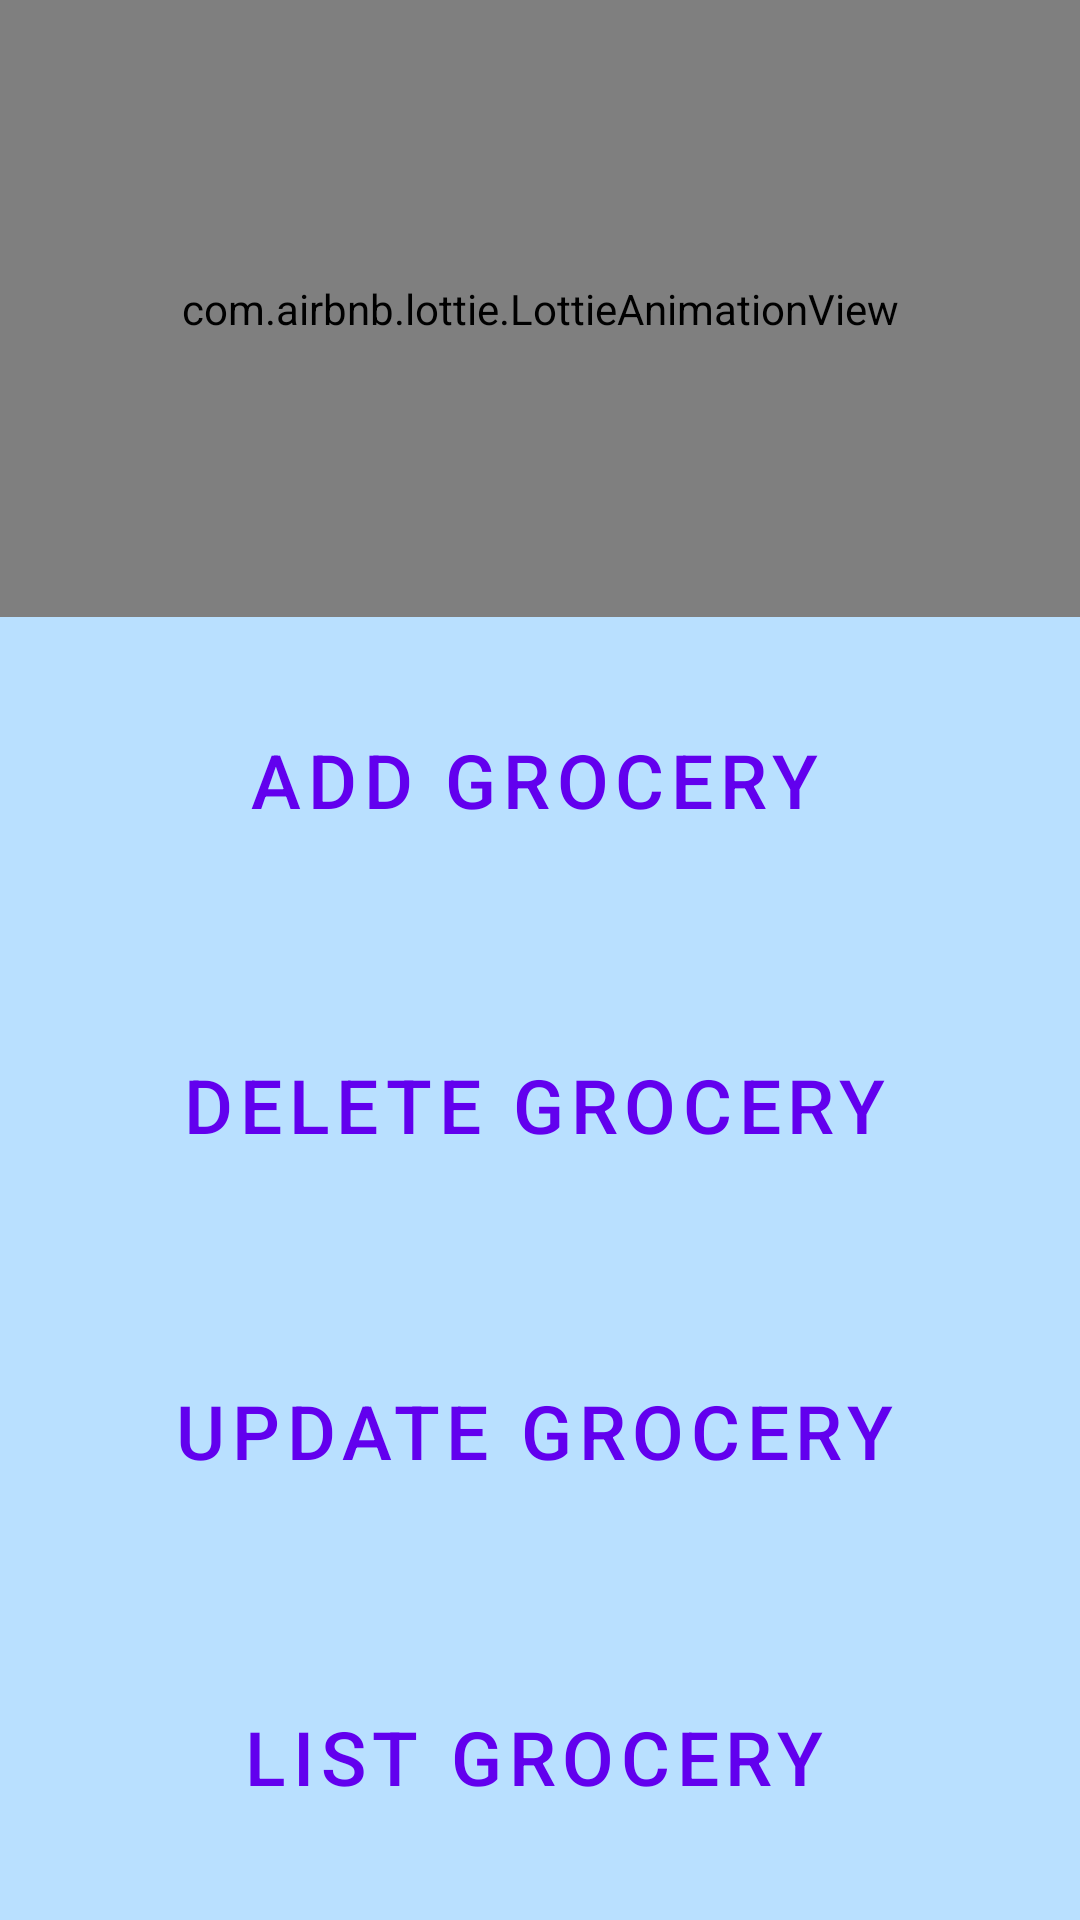

Produce the Android XML layout that renders to this screen, including the resource entries it uses.
<!-- AndroidManifest.xml: application theme Theme.AppFlipkartLite -->
<!-- res/layout/activity_admin_home.xml -->
<?xml version="1.0" encoding="utf-8"?>
<LinearLayout xmlns:android="http://schemas.android.com/apk/res/android"
    xmlns:app="http://schemas.android.com/apk/res-auto"
    xmlns:tools="http://schemas.android.com/tools"
    android:layout_width="match_parent"
    android:layout_height="match_parent"
    android:weightSum="7"
    android:orientation="vertical"
    android:background="#B9E0FF"
    tools:context=".AdminHome">
    <LinearLayout
        android:layout_width="match_parent"
        android:layout_height="0sp"
        android:layout_weight="3">

        <com.airbnb.lottie.LottieAnimationView
            android:id="@+id/lottie_main"
            android:layout_width="match_parent"
            android:layout_height="match_parent"
            app:lottie_autoPlay="true"
            android:padding="20sp"
            app:lottie_fileName="47340-hands-holding-smartphone-and-add-to-cart-in-online.json"
            app:lottie_loop="true"
            app:lottie_speed="1"
            app:layout_constraintLeft_toLeftOf="parent"
            app:layout_constraintRight_toRightOf="parent"/>

    </LinearLayout>

    <Button
        style="@style/Widget.MaterialComponents.Button.OutlinedButton.Icon"
        android:textAllCaps="false"
        app:layout_constraintBottom_toBottomOf="parent"
        app:layout_constraintEnd_toEndOf="parent"
        app:layout_constraintStart_toStartOf="parent"
        app:layout_constraintTop_toTopOf="parent"
        android:id="@+id/btHomeAddGrocery"
        android:layout_width="match_parent"
        android:layout_height="0dp"
        android:layout_weight="1"
        android:text="ADD GROCERY"
        android:layout_margin="20sp"
        android:textSize="25sp">

    </Button>

    <Button
        style="@style/Widget.MaterialComponents.Button.OutlinedButton.Icon"
        android:textAllCaps="false"
        app:layout_constraintBottom_toBottomOf="parent"
        app:layout_constraintEnd_toEndOf="parent"
        app:layout_constraintStart_toStartOf="parent"
        app:layout_constraintTop_toTopOf="parent"
        android:id="@+id/btHomeDelGrocery"
        android:layout_width="match_parent"
        android:layout_height="0dp"
        android:layout_weight="1"
        android:text="DELETE GROCERY"
        android:layout_margin="20sp"
        android:textSize="25sp">

    </Button>

    <Button
        style="@style/Widget.MaterialComponents.Button.OutlinedButton.Icon"
        android:textAllCaps="false"
        app:layout_constraintBottom_toBottomOf="parent"
        app:layout_constraintEnd_toEndOf="parent"
        app:layout_constraintStart_toStartOf="parent"
        app:layout_constraintTop_toTopOf="parent"
        android:id="@+id/btHomeUpdGrocery"
        android:layout_width="match_parent"
        android:layout_height="0dp"
        android:layout_weight="1"
        android:text="UPDATE GROCERY"
        android:layout_margin="20sp"
        android:textSize="25sp">

    </Button>

    <Button
        style="@style/Widget.MaterialComponents.Button.OutlinedButton.Icon"
        android:textAllCaps="false"
        app:layout_constraintBottom_toBottomOf="parent"
        app:layout_constraintEnd_toEndOf="parent"
        app:layout_constraintStart_toStartOf="parent"
        app:layout_constraintTop_toTopOf="parent"
        android:id="@+id/btHomeListGrocery"
        android:layout_width="match_parent"
        android:layout_height="0dp"
        android:layout_weight="1"
        android:text="LIST GROCERY"
        android:layout_margin="20sp"
        android:textSize="25sp">

    </Button>

</LinearLayout>
<!-- resources referenced by this layout -->
<resources>
  <style name="Theme.AppFlipkartLite" parent="Theme.MaterialComponents.DayNight.DarkActionBar">
          
          <item name="colorPrimary">@color/purple_500</item>
          <item name="colorPrimaryVariant">@color/purple_700</item>
          <item name="colorOnPrimary">@color/white</item>
          
          <item name="colorSecondary">@color/teal_200</item>
          <item name="colorSecondaryVariant">@color/teal_700</item>
          <item name="colorOnSecondary">@color/black</item>
          
  
          
      </style>
  <!-- not gathered from this repository: default colours our renderer supplied (Android Studio template values) -->
  <color name="purple_500">#FF6200EE</color>
  <color name="purple_700">#FF3700B3</color>
  <color name="teal_200">#FF03DAC5</color>
  <color name="teal_700">#FF018786</color>
  <color name="black">#FF000000</color>
  <color name="white">#FFFFFFFF</color>
</resources>
